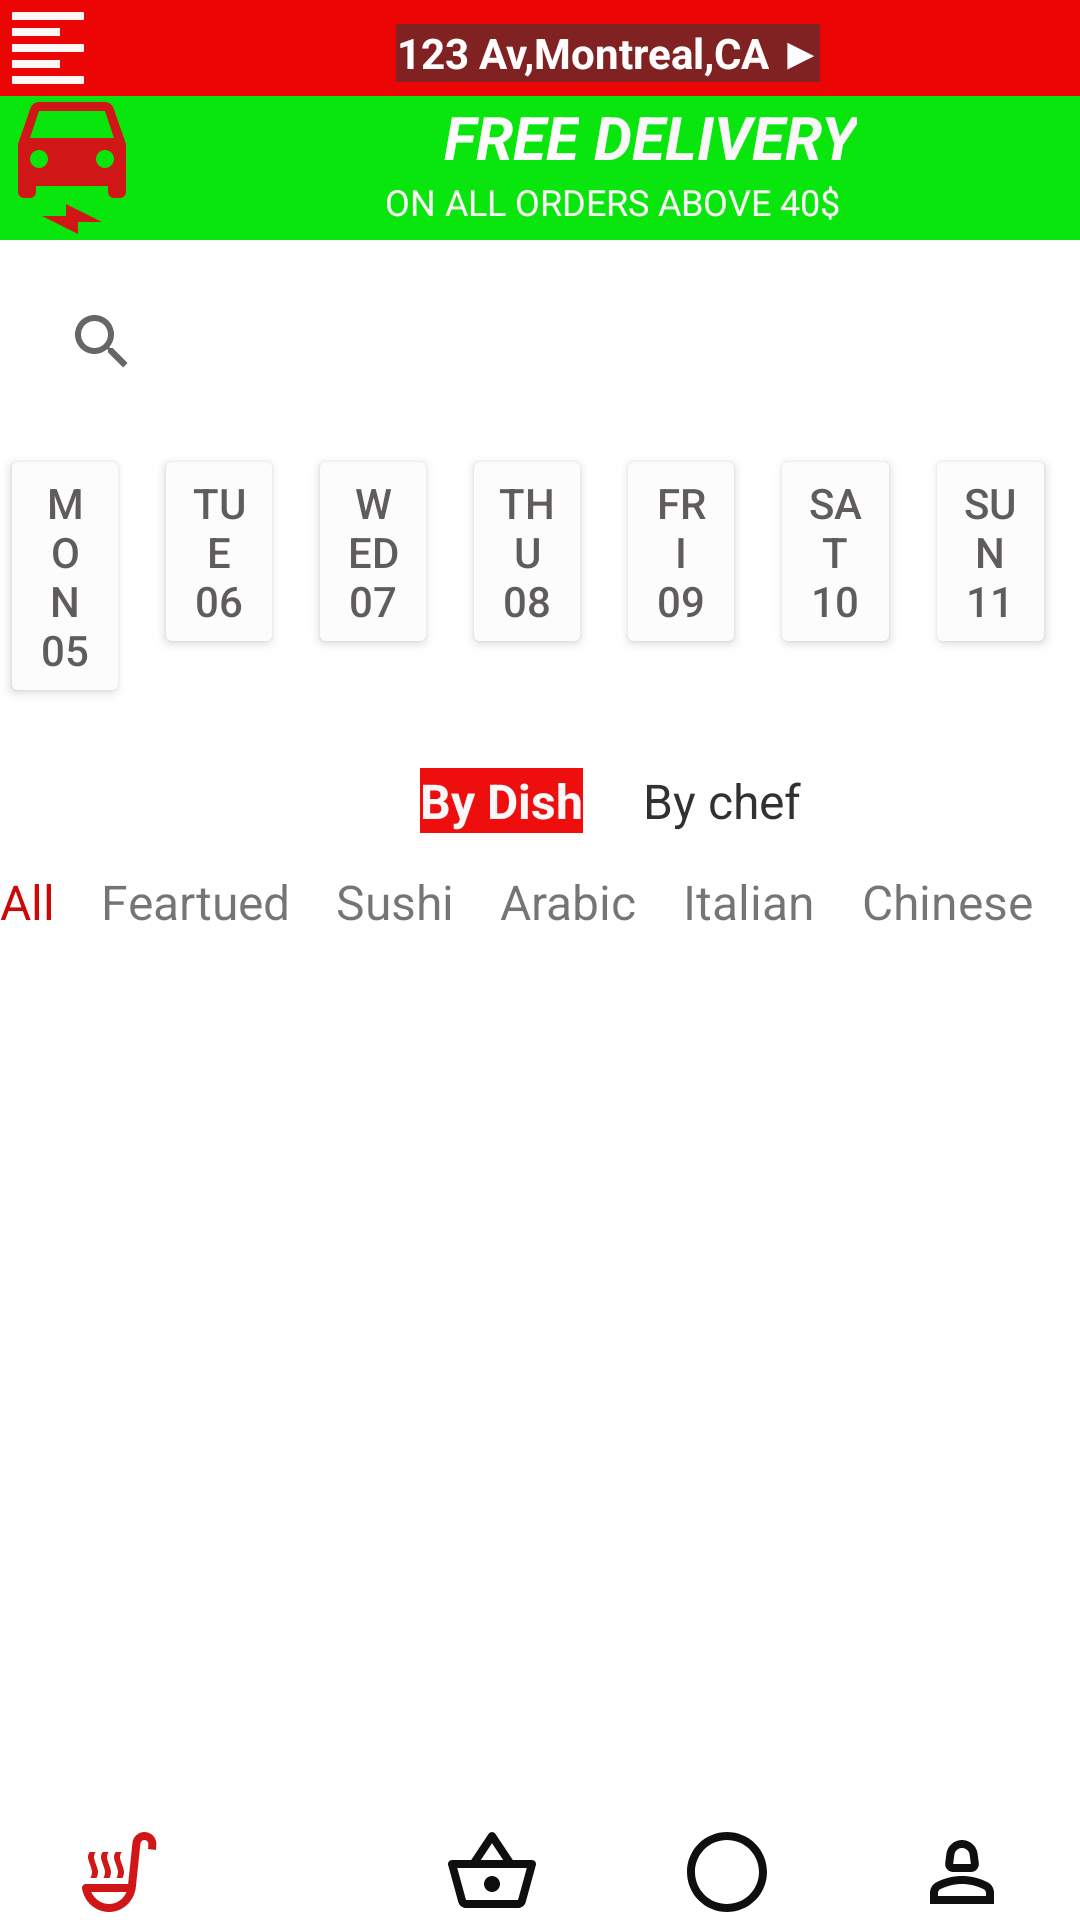

Here is an Android app screen rendered from its layout file. Give the layout XML and the strings, colors and styles it references.
<!-- AndroidManifest.xml: application theme Theme.SwiggyItems -->
<!-- res/layout/activity_delivery.xml -->
<?xml version="1.0" encoding="utf-8"?>
<LinearLayout xmlns:android="http://schemas.android.com/apk/res/android"
    xmlns:app="http://schemas.android.com/apk/res-auto"
    xmlns:tools="http://schemas.android.com/tools"
    android:layout_width="match_parent"
    android:layout_height="match_parent"
    android:orientation="vertical"
    tools:context=".DeliveryActivity">

    <LinearLayout
        android:layout_width="match_parent"
        android:layout_height="wrap_content"
        android:background="#EC0505"
        android:orientation="horizontal">

        <ImageView
            android:id="@+id/imageView"
            android:layout_width="wrap_content"
            android:layout_height="wrap_content"
            android:adjustViewBounds="true"
            app:srcCompat="@drawable/baseline_format_align_left_24" />

        <TextView
            android:id="@+id/textView"
            android:layout_width="wrap_content"
            android:layout_height="wrap_content"
            android:layout_marginLeft="100dp"
            android:layout_marginTop="8dp"
            android:background="#802222"
            android:text="123 Av,Montreal,CA ▶"
            android:textAlignment="center"
            android:textColor="#FFFDFD"
            android:textSize="14sp"
            android:textStyle="bold" />

    </LinearLayout>

    <LinearLayout
        android:layout_width="match_parent"
        android:layout_height="wrap_content"
        android:background="#09E60D"
        android:orientation="horizontal">

        <ImageView
            android:id="@+id/imageView7"
            android:layout_width="wrap_content"
            android:layout_height="wrap_content"
            android:adjustViewBounds="true"
            app:srcCompat="@drawable/baseline_electric_car_24" />

        <LinearLayout
            android:layout_width="match_parent"
            android:layout_height="match_parent"
            android:orientation="vertical">

            <LinearLayout
                android:layout_width="match_parent"
                android:layout_height="wrap_content"
                android:orientation="horizontal">

                <TextView
                    android:id="@+id/textView4"
                    android:layout_width="wrap_content"
                    android:layout_height="wrap_content"
                    android:layout_marginLeft="100dp"
                    android:text="FREE"
                    android:textColor="#FFFEFE"
                    android:textSize="20sp"
                    android:textStyle="bold|italic" />

                <TextView
                    android:id="@+id/textView5"
                    android:layout_width="wrap_content"
                    android:layout_height="wrap_content"
                    android:layout_marginLeft="5dp"
                    android:text="DELIVERY"
                    android:textColor="#FAF8F8"
                    android:textSize="20sp"
                    android:textStyle="bold|italic" />
            </LinearLayout>

            <TextView
                android:id="@+id/textView6"
                android:layout_width="match_parent"
                android:layout_height="wrap_content"
                android:gravity="center"
                android:text="ON ALL ORDERS ABOVE 40$"
                android:textColor="#FAF6F6"
                android:textSize="12sp" />
        </LinearLayout>

    </LinearLayout>

    <SearchView
        android:layout_width="match_parent"
        android:layout_height="wrap_content"
        android:layout_margin="10dp"
        android:queryHint="Search" />

    <LinearLayout
        android:layout_width="match_parent"
        android:layout_height="wrap_content"
        android:orientation="horizontal">

        <Button
            android:id="@+id/button2"
            android:layout_width="0dp"
            android:layout_height="wrap_content"
            android:layout_marginRight="8dp"
            android:layout_weight="1"
            android:backgroundTint="#FDFCFC"
            android:text="Mon 05"
            android:textColor="#605C5C" />

        <Button
            android:id="@+id/button3"
            android:layout_width="0dp"
            android:layout_height="wrap_content"
            android:layout_marginRight="8dp"
            android:layout_weight="1"
            android:backgroundTint="#FDFCFC"
            android:text="TUE 06"
            android:textColor="#605C5C" />

        <Button
            android:id="@+id/button5"
            android:layout_width="0dp"
            android:layout_height="wrap_content"
            android:layout_marginRight="8dp"
            android:layout_weight="1"
            android:backgroundTint="#FDFCFC"
            android:text="WED 07"
            android:textColor="#605C5C" />

        <Button
            android:id="@+id/button6"
            android:layout_width="0dp"
            android:layout_height="wrap_content"
            android:layout_marginRight="8dp"
            android:layout_weight="1"
            android:backgroundTint="#FDFCFC"
            android:text="THU 08"
            android:textColor="#605C5C" />

        <Button
            android:id="@+id/button7"
            android:layout_width="0dp"
            android:layout_height="wrap_content"
            android:layout_marginRight="8dp"
            android:layout_weight="1"
            android:backgroundTint="#FDFCFC"
            android:text="FRI 09"
            android:textColor="#605C5C" />

        <Button
            android:id="@+id/button8"
            android:layout_width="0dp"
            android:layout_height="wrap_content"
            android:layout_marginRight="8dp"
            android:layout_weight="1"
            android:backgroundTint="#FDFCFC"
            android:text="SAT 10"
            android:textColor="#605C5C" />

        <Button
            android:id="@+id/button9"
            android:layout_width="0dp"
            android:layout_height="wrap_content"
            android:layout_marginRight="8dp"
            android:layout_weight="1"
            android:backgroundTint="#FDFCFC"
            android:text="SUN 11"
            android:textColor="#605C5C" />
    </LinearLayout>

    <LinearLayout
        android:layout_width="match_parent"
        android:layout_height="wrap_content"
        android:orientation="horizontal">

        <TextView
            android:id="@+id/textView7"
            android:layout_width="wrap_content"
            android:layout_height="wrap_content"
            android:layout_marginLeft="140dp"
            android:layout_marginTop="20dp"
            android:background="#EF0E0E"
            android:text="By Dish"
            android:textColor="#FAF8F8"
            android:textSize="16sp"
            android:textStyle="bold" />

        <TextView
            android:id="@+id/textView8"
            android:layout_width="wrap_content"
            android:layout_height="wrap_content"
            android:layout_marginLeft="20dp"
            android:layout_marginTop="20dp"
            android:text="By chef"
            android:textAlignment="viewEnd"
            android:textColor="#333030"
            android:textSize="16sp" />
    </LinearLayout>

    <LinearLayout
        android:layout_width="match_parent"
        android:layout_height="wrap_content"
        android:layout_marginTop="12dp"
        android:layout_marginBottom="12dp"
        android:orientation="horizontal">

        <TextView
            android:id="@+id/textView9"
            android:layout_width="wrap_content"
            android:layout_height="wrap_content"
            android:layout_weight="1"
            android:text="All"
            android:textColor="#CC0808"
            android:textSize="16sp" />

        <TextView
            android:id="@+id/textView10"
            android:layout_width="wrap_content"
            android:layout_height="wrap_content"
            android:layout_weight="1"
            android:text="Feartued"
            android:textSize="16sp" />

        <TextView
            android:id="@+id/textView11"
            android:layout_width="wrap_content"
            android:layout_height="wrap_content"
            android:layout_weight="1"
            android:text="Sushi"
            android:textSize="16sp" />

        <TextView
            android:id="@+id/textView12"
            android:layout_width="wrap_content"
            android:layout_height="wrap_content"
            android:layout_weight="1"
            android:text="Arabic"
            android:textSize="16sp" />

        <TextView
            android:id="@+id/textView13"
            android:layout_width="wrap_content"
            android:layout_height="wrap_content"
            android:layout_weight="1"
            android:text="Italian"
            android:textSize="16sp" />

        <TextView
            android:id="@+id/textView14"
            android:layout_width="wrap_content"
            android:layout_height="wrap_content"
            android:layout_weight="1"
            android:text="Chinese"
            android:textSize="16sp" />

    </LinearLayout>

    <androidx.recyclerview.widget.RecyclerView
        android:id="@+id/delivery_items_rv"
        android:layout_width="match_parent"
        android:layout_height="match_parent"
        android:layout_weight="1" />

    <LinearLayout
        android:layout_width="match_parent"
        android:layout_height="wrap_content"
        android:orientation="horizontal">

        <ImageView
            android:id="@+id/imageView8"
            android:layout_width="wrap_content"
            android:layout_height="wrap_content"
            android:layout_weight="1"
            android:adjustViewBounds="false"
            app:srcCompat="@drawable/outline_soup_kitchen_24" />

        <ImageView
            android:id="@+id/imageView9"
            android:layout_width="wrap_content"
            android:layout_height="wrap_content"
            android:layout_weight="1"
            android:adjustViewBounds="false"
            app:srcCompat="@drawable/baseline_favorite_border_24" />

        <ImageView
            android:id="@+id/imageView10"
            android:layout_width="wrap_content"
            android:layout_height="wrap_content"
            android:layout_weight="1"
            android:adjustViewBounds="false"
            app:srcCompat="@drawable/outline_shopping_basket_24" />

        <ImageView
            android:id="@+id/imageView11"
            android:layout_width="wrap_content"
            android:layout_height="wrap_content"
            android:layout_weight="1"
            android:adjustViewBounds="false"
            app:srcCompat="@drawable/outline_circle_24" />

        <ImageView
            android:id="@+id/imageView12"
            android:layout_width="wrap_content"
            android:layout_height="wrap_content"
            android:layout_weight="1"
            android:adjustViewBounds="false"
            app:srcCompat="@drawable/outline_person_2_24" />
    </LinearLayout>
</LinearLayout>
<!-- resources referenced by this layout -->
<resources>
  <!-- drawable baseline_electric_car_24 (drawable) -->
  <vector android:height="48dp" android:tint="#D01616"
      android:viewportHeight="24" android:viewportWidth="24"
      android:width="48dp" xmlns:android="http://schemas.android.com/apk/res/android">
      <path android:fillColor="@android:color/white" android:pathData="M18.92,2.01C18.72,1.42 18.16,1 17.5,1h-11C5.84,1 5.29,1.42 5.08,2.01L3,8v8c0,0.55 0.45,1 1,1h1c0.55,0 1,-0.45 1,-1v-1h12v1c0,0.55 0.45,1 1,1h1c0.55,0 1,-0.45 1,-1V8L18.92,2.01zM6.5,12C5.67,12 5,11.33 5,10.5S5.67,9 6.5,9S8,9.67 8,10.5S7.33,12 6.5,12zM17.5,12c-0.83,0 -1.5,-0.67 -1.5,-1.5S16.67,9 17.5,9S19,9.67 19,10.5S18.33,12 17.5,12zM5,7l1.5,-4.5h11L19,7H5z"/>
      <path android:fillColor="@android:color/white" android:pathData="M7,20l4,0l0,-2l6,3l-4,0l0,2z"/>
  </vector>
  <!-- drawable baseline_format_align_left_24 (drawable) -->
  <vector android:autoMirrored="true" android:height="32dp"
      android:tint="#FDF8F8" android:viewportHeight="24"
      android:viewportWidth="24" android:width="32dp" xmlns:android="http://schemas.android.com/apk/res/android">
      <path android:fillColor="@android:color/white" android:pathData="M15,15L3,15v2h12v-2zM15,7L3,7v2h12L15,7zM3,13h18v-2L3,11v2zM3,21h18v-2L3,19v2zM3,3v2h18L21,3L3,3z"/>
  </vector>
  <!-- drawable outline_circle_24 (drawable) -->
  <vector android:height="32dp" android:tint="#100F0F"
      android:viewportHeight="24" android:viewportWidth="24"
      android:width="32dp" xmlns:android="http://schemas.android.com/apk/res/android">
      <path android:fillColor="@android:color/white" android:pathData="M12,2C6.47,2 2,6.47 2,12c0,5.53 4.47,10 10,10s10,-4.47 10,-10C22,6.47 17.53,2 12,2zM12,20c-4.42,0 -8,-3.58 -8,-8c0,-4.42 3.58,-8 8,-8s8,3.58 8,8C20,16.42 16.42,20 12,20z"/>
  </vector>
  <!-- drawable outline_person_2_24 (drawable) -->
  <vector android:height="32dp" android:tint="#100F0F"
      android:viewportHeight="24" android:viewportWidth="24"
      android:width="32dp" xmlns:android="http://schemas.android.com/apk/res/android">
      <path android:fillColor="@android:color/white" android:pathData="M18.39,14.56C16.71,13.7 14.53,13 12,13c-2.53,0 -4.71,0.7 -6.39,1.56C4.61,15.07 4,16.1 4,17.22V20h16v-2.78C20,16.1 19.39,15.07 18.39,14.56zM18,18H6v-0.78c0,-0.38 0.2,-0.72 0.52,-0.88C7.71,15.73 9.63,15 12,15c2.37,0 4.29,0.73 5.48,1.34C17.8,16.5 18,16.84 18,17.22V18z"/>
      <path android:fillColor="@android:color/white" android:pathData="M9.78,12h4.44c1.21,0 2.14,-1.06 1.98,-2.26l-0.32,-2.45C15.57,5.39 13.92,4 12,4S8.43,5.39 8.12,7.29L7.8,9.74C7.64,10.94 8.57,12 9.78,12zM10.1,7.59C10.26,6.67 11.06,6 12,6s1.74,0.67 1.9,1.59L14.22,10H9.78L10.1,7.59z"/>
  </vector>
  <!-- drawable outline_shopping_basket_24 (drawable) -->
  <vector android:height="32dp" android:tint="#100F0F"
      android:viewportHeight="24" android:viewportWidth="24"
      android:width="32dp" xmlns:android="http://schemas.android.com/apk/res/android">
      <path android:fillColor="@android:color/white" android:pathData="M22,9h-4.79l-4.38,-6.56c-0.19,-0.28 -0.51,-0.42 -0.83,-0.42s-0.64,0.14 -0.83,0.43L6.79,9H2c-0.55,0 -1,0.45 -1,1 0,0.09 0.01,0.18 0.04,0.27l2.54,9.27c0.23,0.84 1,1.46 1.92,1.46h13c0.92,0 1.69,-0.62 1.93,-1.46l2.54,-9.27L23,10c0,-0.55 -0.45,-1 -1,-1zM12,4.8L14.8,9H9.2L12,4.8zM18.5,19l-12.99,0.01L3.31,11H20.7l-2.2,8zM12,13c-1.1,0 -2,0.9 -2,2s0.9,2 2,2 2,-0.9 2,-2 -0.9,-2 -2,-2z"/>
  </vector>
  <style name="Theme.SwiggyItems" parent="Theme.MaterialComponents.DayNight.DarkActionBar">
          
          <item name="colorPrimary">@color/purple_500</item>
          <item name="colorPrimaryVariant">@color/purple_700</item>
          <item name="colorOnPrimary">@color/white</item>
          
          <item name="colorSecondary">@color/teal_200</item>
          <item name="colorSecondaryVariant">@color/teal_700</item>
          <item name="colorOnSecondary">@color/black</item>
          
          <item name="android:statusBarColor">?attr/colorPrimaryVariant</item>
          
      </style>
  <!-- not gathered from this repository: default colours our renderer supplied (Android Studio template values) -->
  <color name="purple_500">#FF6200EE</color>
  <color name="purple_700">#FF3700B3</color>
  <color name="teal_200">#FF03DAC5</color>
  <color name="teal_700">#FF018786</color>
  <color name="black">#FF000000</color>
  <color name="white">#FFFFFFFF</color>
</resources>
